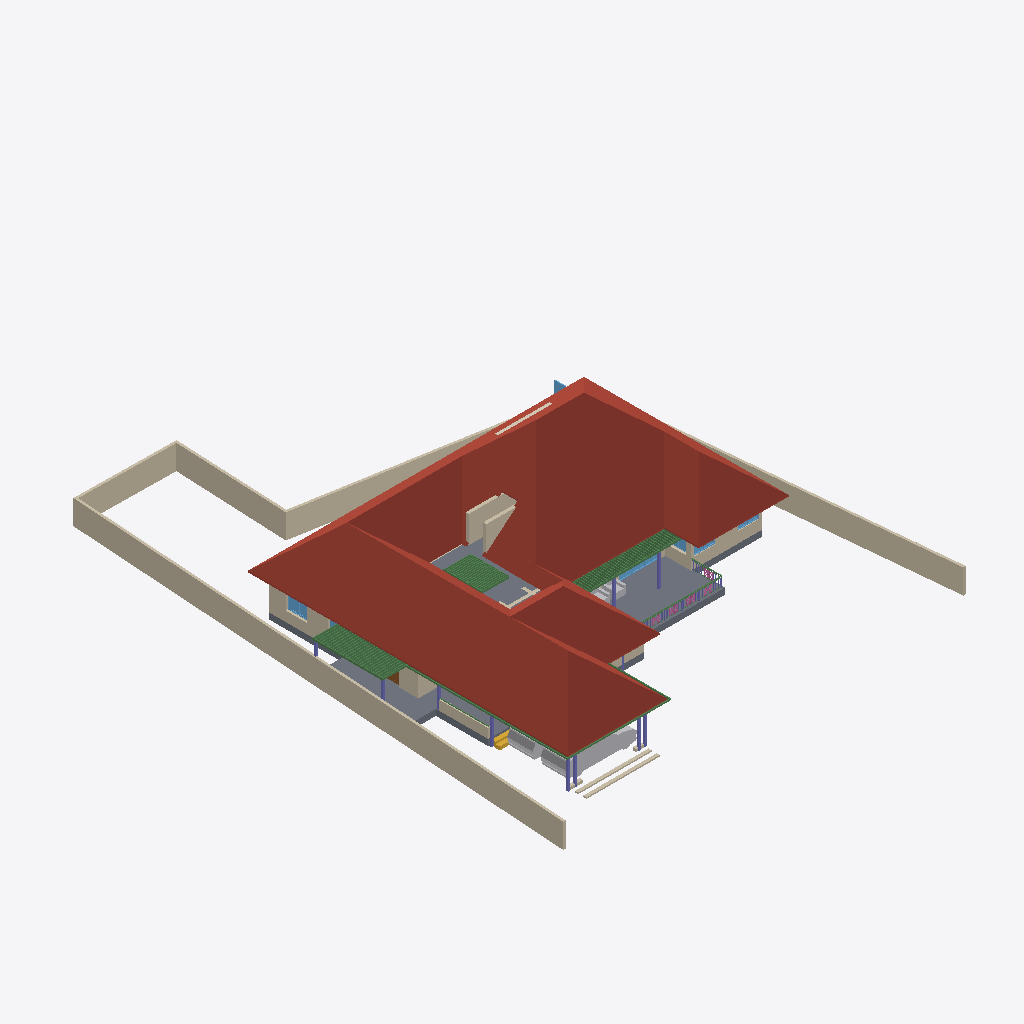
Isometric view of an IFC building model (IFC-SPF (STEP), schema IFC4X3, length unit metre), seen from the south-west, elements coloured by IFC class: 95 beams (green), 21 walls (beige), 10 columns (violet), 6 windows (light blue), 5 railings (pink), 4 other elements (light grey), 2 slabs (grey), 1 roof (red-brown), 1 stair flight (yellow), 1 covering (cream), 1 door (brown).
Extent 31.2 m × 38.7 m × 8.4 m (x, y, z). Storeys (5): 00 at 0.00 m; GF at 0.45 m; GF Lintel at 2.10 m; FF at 3.45 m; FFtop at 5.70 m. Elements (348): 114 IfcBeam, 63 IfcWall, 60 IfcColumn, 29 IfcFurniture, 24 IfcWindow, 21 IfcDoor, 14 IfcSanitaryTerminal, 6 IfcRailing, 5 IfcStairFlight, 3 IfcFurnishingElement, 3 IfcSlab, 2 IfcCovering.

HEADER;
FILE_DESCRIPTION(('ViewDefinition[DesignTransferView]'),'2;1');
FILE_NAME('Sreekesh.ifc','2025-01-04T19:37:41+05:30',(),(),'IfcOpenShell 0.8.0','Bonsai 0.8.0','Nobody');
FILE_SCHEMA(('IFC4X3'));
ENDSEC;
DATA;
#1=IFCPROJECT('0aPvmvJuf5owphcfiKWAsN',$,'My Project',$,$,$,$,(#14,#26),#9);
#30=IFCSITE('3jTVXq97zE2OZTfzZH9iYT',$,'My Site',$,$,#53,$,$,$,$,$,$,$,$);
#65094=IFCSITE('2fYgYmrKX9qBU4UTrnxcjg',$,'Site',$,$,#83311,#65100,$,$,$,$,$,$,$);
#36=IFCBUILDING('3Bt1MypEf4fuqFfshm9kTs',$,'My Building',$,$,#59,$,$,$,$,$,$);
#42=IFCBUILDINGSTOREY('3Yt8GBe1vE1Byt_$JKaQnQ',$,'GF',$,$,#7313,$,$,$,$);
#8023=IFCBUILDINGSTOREY('3LNq90aff4Xhn4xfthWyFx',$,'00',$,$,#8039,$,$,$,$);
#71986=IFCBUILDINGSTOREY('1ZF$IMkzjA5efl8XVVA8ry',$,'FFtop',$,$,#72046,$,$,$,$);
#72129=IFCBUILDINGSTOREY('1Nt2vvvNTB5u0X$NIke4ti',$,'GF Lintel',$,$,#72420,$,$,$,$);
#83382=IFCBUILDINGSTOREY('2do7yjy$r1eOSN7_GxsK9f',$,'FF',$,$,#83409,$,$,$,$);
#7282=IFCROOF('1xR$Iy8cz6PBZpMjmzsIta',$,'Roof',$,$,#82831,#7300,$,.HIP_ROOF.);
#65878=IFCWALL('1RxXXtAKb3$uqm3spal5Ab',$,'Wall.049',$,$,#68531,#65884,$,$);
#4965=IFCSLAB('05XQefoFT1EQ6Gbva0q3wM',$,'Slab',$,$,#7428,#4980,$,$);
#66022=IFCWALL('2FUeR5sFb9uwjJGdeVWABU',$,'Wall',$,$,#68474,#66028,$,$);
#65997=IFCWALL('1DC2$ngnnDR8Q9h6mAR0js',$,'Wall',$,$,#68449,#66003,$,$);
#65972=IFCWALL('1ECWXgbZrERf$r6Mue6DMZ',$,'Wall',$,$,#68506,#65978,$,$);
#65947=IFCWALL('08s$eE7qfC1vtHJbeTdsNK',$,'Wall',$,$,#68536,#65953,$,$);
#70207=IFCVEHICLE('2N2SaymR18avUbv9QzvNW9',$,'Vehicle',$,$,#70244,#70220,$,$);
#2872=IFCWALL('0VICnwrYLCM9IhHcjSiD9g',$,'Wall',$,$,#67459,#2879,$,$);
#5763=IFCSLAB('2k1_QIQ_vEheGYBKPFgtqG',$,'Slab',$,$,#82811,#5774,$,$);
#102201=IFCWALL('1d8KAB1ef84Bs8SUdT2bKV',$,'Wall',$,$,#102323,#102212,$,$);
#3151=IFCWALL('2frHB1bR9FtP23RXamn7Ko',$,'Wall',$,$,#67068,#3162,$,$);
#102232=IFCWALL('3BbLnMq0r7ivvaULYjF4Vv',$,'Wall',$,$,#102305,#102243,$,$);
#72992=IFCWALL('0nKeLZCI54WeIG0cLfl1fW',$,'Wall',$,$,#73053,#73003,$,$);
#70155=IFCVEHICLE('3fs_92XJnE9xh12t4cEAUA',$,'Vehicle',$,$,#70206,#70187,$,$);
#101624=IFCBEAM('38yYLt849AL9vMzuf_qlJY',$,'Beam',$,$,#102345,#101635,$,$);
#8133=IFCWALL('2NV9tTUID8IOq7fV7oI$I_',$,'Wall',$,$,#101756,#8144,$,$);
#101757=IFCWALL('3Re5U6AfH5hRjhCU8HzlUQ',$,'Wall',$,$,#101981,#101777,$,$);
#3520=IFCWALL('1kfIyPN_b4JPSDED46DDvv',$,'Wall',$,$,#67320,#3526,$,$);
#4009=IFCWALL('2lHSG51rHEfeNsY_Rnf304',$,'Wall',$,$,#66732,#4020,$,$);
#47278=IFCBEAM('3dBZjy$Kn9nvEpzsr2PhkY',$,'Beam',$,$,#82836,#47289,$,$);
#101518=IFCBEAM('3jI7cp3YfEpe0vqGUIgXwj',$,'Beam',$,$,#101738,#101530,$,$);
#63664=IFCWINDOW('3mwfxbXqnC5uKj5wGp4jau',$,'Window',$,$,#72614,#63677,$,$,$,$,$,$);
#34185=IFCFURNITURE('2BE9a6LpL91PCj4_J$x9Rr',$,'Furniture',$,$,#35008,#34198,$,$);
#100138=IFCWINDOW('03pSbf9VzBmOfvyVNZLBl9',$,'Window',$,$,#100457,#100170,$,2.09999990463257,3.0,$,.TRIPLE_PANEL_VERTICAL.,$);
#49227=IFCBEAM('2GaElzDELAMf9uZ0HgoOwe',$,'Beam',$,$,#82851,#49238,$,$);
#72848=IFCWALL('2qzh75b3r6CuQdi0PydTsC',$,'Wall',$,$,#94015,#72859,$,$);
#41688=IFCSTAIRFLIGHT('0VcD2gJAfBIuw$lMxDzKKO',$,'StairFlight',$,$,#69411,#41701,$,$,$,$,$,$);
#72002=IFCCOVERING('1gnNJTwpzBIxfXidOzvS6O',$,'Covering',$,$,#74705,#72012,$,$);
#35844=IFCFURNITURE('18HlnwBc9DnAvKFnG7c4d9',$,'Furniture',$,$,#35869,#35857,$,$);
#101546=IFCBEAM('2yIyVaMgz8tR0CuDvbao9K',$,'Beam',$,$,#101606,#101557,$,$);
#82201=IFCCOLUMN('0tjXj_2rfEsv0opXtOmHmF',$,'Column',$,$,#93678,#82212,$,$);
#8081=IFCCOLUMN('3U0JG9MgfBputT7u1EA2nI',$,'Column',$,$,#8109,#8094,$,$);
#93900=IFCBEAM('0gdpNefCnB7wAvxTxiZvHd',$,'Beam',$,$,#96266,#93911,$,$);
#49462=IFCCOLUMN('3hgxwZ$SXCWvyxs5ZR2Whk',$,'Column',$,$,#93668,#49473,$,$);
#8110=IFCCOLUMN('0oDP959X1AAQoJqeccPHPP',$,'Column',$,$,#93658,#8121,$,$);
#9560=IFCCOLUMN('2toc76Viv2Oe4FtHALORDJ',$,'Column',$,$,#69391,#9571,$,$);
#49434=IFCCOLUMN('2$PMG46Hr5DeIADtGSqaJL',$,'Column',$,$,#49461,#49445,$,$);
#49411=IFCCOLUMN('1J3ygjXLL0og7svGKveeYx',$,'Column',$,$,#93673,#49422,$,$);
#24945=IFCWINDOW('0pIOr8Fwn768Q5gngNrD$h',$,'Window',$,$,#99875,#99803,$,$,$,$,$,$);
#16824=IFCWALL('22rcD3X5r7MgpdxSZ8ZAiA',$,'Wall',$,$,#16885,#16835,$,$);
#47010=IFCWINDOW('2o3dMj2onB6f3zsHGK2pf8',$,'Window',$,$,#89705,#47041,$,$,$,$,$,$);
#99476=IFCWINDOW('0bWf0UbSH5vA18P2wXez2A',$,'Window',$,$,#99890,#99508,$,1.29999995231628,1.54999995231628,$,.DOUBLE_PANEL_VERTICAL.,$);
#62691=IFCBEAM('2HYqb8m_D6hOo_AqtMucHB',$,'Beam',$,$,#83201,#62702,$,$);
#29270=IFCWINDOW('3GxmHADO1DPPnexShW0xza',$,'Window',$,$,#100787,#99898,$,$,$,$,$,$);
#26789=IFCDOOR('3HF$fS8tX7kw4y81dHWRkr',$,'Door',$,$,#67469,#26820,$,$,$,$,$,$);
#62797=IFCBEAM('2q4gVDXy5Dg8CaOG7mGt7h',$,'Beam',$,$,#83206,#62808,$,$);
#47378=IFCBEAM('0$vnr_fLz2tAdoP_5LsgNq',$,'Beam',$,$,#82856,#47389,$,$);
#49181=IFCCOLUMN('0cor0wUXfD2hMuJ$zEbMOz',$,'Column',$,$,#49744,#49192,$,$);
#96530=IFCBEAM('074gpqyLr9$vd9aSHSci_M',$,'Beam',$,$,#96582,#96541,$,$);
#98657=IFCBEAM('2TW0DuaZv9JeQj3e17MtET',$,'Beam',$,$,#99285,#98672,$,$);
#49111=IFCBEAM('1fJXcKXd9CrBoyTG$S7_VE',$,'Beam',$,$,#82841,#49126,$,$);
#98387=IFCBEAM('1qNRpJZzf5vQXQn3HWEEgo',$,'Beam',$,$,#99235,#98402,$,$);
#98576=IFCBEAM('11slmz5PjE5hQaAeXqkEoR',$,'Beam',$,$,#99270,#98591,$,$);
#98198=IFCBEAM('3AkMSFl8H9bgoX2MOagRwV',$,'Beam',$,$,#99200,#98213,$,$);
#98252=IFCBEAM('2iej2Q_cbFQvZJD_TAboHJ',$,'Beam',$,$,#99210,#98267,$,$);
#98279=IFCBEAM('1r6QtPvFrEchzSFkmAoU9J',$,'Beam',$,$,#99215,#98294,$,$);
#98306=IFCBEAM('3av9py0k549PQ91MQQ915S',$,'Beam',$,$,#99220,#98321,$,$);
#98441=IFCBEAM('2byXUphh11rgjtvKB4QQy8',$,'Beam',$,$,#99245,#98456,$,$);
#98468=IFCBEAM('1TUhGTVjjEMx4pT$11AlaF',$,'Beam',$,$,#99250,#98483,$,$);
#98495=IFCBEAM('2mWceYHjH0APudAa1Pcsgg',$,'Beam',$,$,#99255,#98510,$,$);
#98522=IFCBEAM('1bHyhJ2rHBlQYrzR1euUGI',$,'Beam',$,$,#99260,#98537,$,$);
#98630=IFCBEAM('0LDySGwB18VhozjaGybbaA',$,'Beam',$,$,#99280,#98645,$,$);
#98684=IFCBEAM('0ptMM_6jL12uRN_9KE9e4P',$,'Beam',$,$,#99290,#98699,$,$);
#98765=IFCBEAM('2UpAnWUAL7jQr20JY26RFJ',$,'Beam',$,$,#99305,#98780,$,$);
#92826=IFCCOLUMN('0WymP1wwj5f8Fnr_Oml3oH',$,'Column',$,$,#93683,#92837,$,$);
#98171=IFCBEAM('39aiX$tpL4eApjozuF8X49',$,'Beam',$,$,#99195,#98186,$,$);
#98225=IFCBEAM('2as4XpyIH29RBpCp3S6q00',$,'Beam',$,$,#99205,#98240,$,$);
#98333=IFCBEAM('0d8IaM9Cn2zB9IKdwDHPwH',$,'Beam',$,$,#99225,#98348,$,$);
#98414=IFCBEAM('2_yG1S2Qz4Euby1Jd6neCB',$,'Beam',$,$,#99240,#98429,$,$);
#98603=IFCBEAM('3b$nhaJjT9p8xhcpj0pKcW',$,'Beam',$,$,#99275,#98618,$,$);
#98711=IFCBEAM('35Inz4WKnF6es019ioELsS',$,'Beam',$,$,#99295,#98726,$,$);
#98792=IFCBEAM('0S4Krfut175fNVoBd4Ld6n',$,'Beam',$,$,#99310,#98807,$,$);
#98360=IFCBEAM('2jhHmOSdv41fIGaPsFLfuc',$,'Beam',$,$,#99230,#98375,$,$);
#98738=IFCBEAM('2BKkWZKWzFO9mz6quyizll',$,'Beam',$,$,#99300,#98753,$,$);
#98549=IFCBEAM('1vfYLUeaTCaOk5uLva9XPz',$,'Beam',$,$,#99265,#98564,$,$);
#49345=IFCBEAM('1xGKrEs4DDPP6fgSK3yMUu',$,'Beam',$,$,#82846,#49356,$,$);
#101792=IFCWALL('0pcOstYmLD$efC0cyYRWV3',$,'Wall',$,$,#101844,#101812,$,$);
#63007=IFCBEAM('04pINpR4HE6v99XdDhqTjT',$,'Beam',$,$,#83236,#63022,$,$);
#63061=IFCBEAM('0xRhGg2Jf77x1BXvoe1Hei',$,'Beam',$,$,#83246,#63076,$,$);
#63196=IFCBEAM('1l6_zupGbCKgvq3LPlvXWU',$,'Beam',$,$,#83271,#63211,$,$);
#63223=IFCBEAM('2tqZ8hx9r9FwHcDt5C2565',$,'Beam',$,$,#83276,#63238,$,$);
#63385=IFCBEAM('28jjF2nh9AvRL3hOb9qnTt',$,'Beam',$,$,#83306,#63400,$,$);
#94446=IFCBEAM('01JOsyU7jEnvQzPJfM90wj',$,'Beam',$,$,#95363,#94457,$,$);
#95496=IFCRAILING('07bCBoWT145AnRHgEYSHre',$,'Railing',$,$,#98985,#95509,$,$);
#59164=IFCBEAM('3nkgKZ8qn56f5F073IDA74',$,'Beam',$,$,#83066,#59175,$,$);
#62899=IFCBEAM('2W$$6BKtD8xB0Wi61HL1SB',$,'Beam',$,$,#83216,#62914,$,$);
#62926=IFCBEAM('2JLUcOh313qRVSsK42bgKm',$,'Beam',$,$,#83221,#62941,$,$);
#62953=IFCBEAM('3W$FA6ZZ115PDujfysprnb',$,'Beam',$,$,#83226,#62968,$,$);
#62980=IFCBEAM('1cKiVHlPD3p8RbIzsnMPZ_',$,'Beam',$,$,#83231,#62995,$,$);
#63034=IFCBEAM('3sr0oXzCX5w9lbpIxP_YpO',$,'Beam',$,$,#83241,#63049,$,$);
#63088=IFCBEAM('3S83oKq3jBPPbdYTdcKMS_',$,'Beam',$,$,#83251,#63103,$,$);
#63115=IFCBEAM('0s2d5C$$bBoeKK89p6Bh8Y',$,'Beam',$,$,#83256,#63130,$,$);
#63250=IFCBEAM('2Hws$3oUvEZPinxUIfqqI_',$,'Beam',$,$,#83281,#63265,$,$);
#63304=IFCBEAM('3X3_lA3G97rQzPt3zjfsIb',$,'Beam',$,$,#83291,#63319,$,$);
#63331=IFCBEAM('1KKAVD8kn3_ulhYmXdDijS',$,'Beam',$,$,#83296,#63346,$,$);
#63358=IFCBEAM('3$F$W5IzH0kfNaliJbMRkq',$,'Beam',$,$,#83301,#63373,$,$);
#94823=IFCRAILING('3MMqc3z$fCpPn$zVhNnO4N',$,'Railing',$,$,#98975,#94836,$,$);
#63142=IFCBEAM('1xs3mrz_b1RBCRFifwu3ab',$,'Beam',$,$,#83261,#63157,$,$);
#63169=IFCBEAM('3LzobLpYj6cAF6SJgBHhPa',$,'Beam',$,$,#83266,#63184,$,$);
#63277=IFCBEAM('0Hj8ZgTt1CaenAl2_p0Td8',$,'Beam',$,$,#83286,#63292,$,$);
#94702=IFCRAILING('06p5Y2X713qPekdPy42GrA',$,'Railing',$,$,#98970,#94715,$,$);
#49153=IFCCOLUMN('3O9tpF_qjCpBakye2Dbknf',$,'Column',$,$,#49180,#49164,$,$);
#59187=IFCBEAM('0e3odpXOz8GgItTVF9xHOC',$,'Beam',$,$,#83071,#59198,$,$);
#90359=IFCWALL('3p_Mlr$7n7WPwtZxEevqS4',$,'Wall',$,$,#90403,#90370,$,$);
#80776=IFCBEAM('2jbCdVhf949eD6ppLG3r_s',$,'Beam',$,$,#94445,#80788,$,$);
#95663=IFCBEAM('1qPeyfzy9DWeCvgnjhY748',$,'Beam',$,$,#95754,#95674,$,$);
#97094=IFCBEAM('1yclOH5yD1dRPtJGv5r5g7',$,'Beam',$,$,#99020,#97109,$,$);
#97283=IFCBEAM('3PwCNCbZjEhw36SpPtOxh4',$,'Beam',$,$,#99055,#97298,$,$);
#97553=IFCBEAM('0VjRrJOdzF4vHpbsVxWYKB',$,'Beam',$,$,#99105,#97568,$,$);
#97688=IFCBEAM('3ZLPGCVUv1aPhGF2vKfx7g',$,'Beam',$,$,#99130,#97703,$,$);
#97769=IFCBEAM('30wVEM9yn2vBYLQaWmxqls',$,'Beam',$,$,#99145,#97784,$,$);
#97850=IFCBEAM('1VLk7WQKf60PoshQZ9mjRX',$,'Beam',$,$,#99160,#97865,$,$);
#97067=IFCBEAM('1z6jmGwZ538PGpXCgp2lP9',$,'Beam',$,$,#99015,#97082,$,$);
#97148=IFCBEAM('3px5g4btvCfwjoGQ7Cq889',$,'Beam',$,$,#99030,#97163,$,$);
#97175=IFCBEAM('2rP9t3Bm91Wxeh6nVWtyKg',$,'Beam',$,$,#99035,#97190,$,$);
#97121=IFCBEAM('1u1OWAhgv65wC_SPJVr4Ix',$,'Beam',$,$,#99025,#97136,$,$);
#97202=IFCBEAM('1ee7EwY$vB_QG73AQwH8zm',$,'Beam',$,$,#99040,#97217,$,$);
#97337=IFCBEAM('0jCGoUat97E9zxajTLeLRh',$,'Beam',$,$,#99065,#97352,$,$);
#97391=IFCBEAM('0iOz5$w_9Bbu_iVwKlPS4o',$,'Beam',$,$,#99075,#97406,$,$);
#97364=IFCBEAM('0F3XusQwz45RpLarX4Yi6N',$,'Beam',$,$,#99070,#97379,$,$);
#97472=IFCBEAM('1uu0gHr9H6J9vBwRVL669e',$,'Beam',$,$,#99090,#97487,$,$);
#97499=IFCBEAM('1agJit9DXDpfIE7pz$HnW6',$,'Beam',$,$,#99095,#97514,$,$);
#97526=IFCBEAM('0mBlv3HO57ueyTtfQpe3qC',$,'Beam',$,$,#99100,#97541,$,$);
#97580=IFCBEAM('3_QFzdEJzBiQWdu7x8L6$8',$,'Beam',$,$,#99110,#97595,$,$);
#97661=IFCBEAM('3SnZRuhxT2Zv39ZqfeJ5ez',$,'Beam',$,$,#99125,#97676,$,$);
#97715=IFCBEAM('02cr9JAvjE99WWIjG0UvYi',$,'Beam',$,$,#99135,#97730,$,$);
#97742=IFCBEAM('3TbWcHP819HQSVMEmz_2Nx',$,'Beam',$,$,#99140,#97757,$,$);
#97877=IFCBEAM('0ZD8As7IXCm9Or0AUcUod7',$,'Beam',$,$,#99165,#97892,$,$);
#97040=IFCBEAM('0doEt2jDr0Fws$R5r$jD77',$,'Beam',$,$,#99010,#97055,$,$);
#97229=IFCBEAM('2i1_1C4z111QgUIBKfpHQT',$,'Beam',$,$,#99045,#97244,$,$);
#97256=IFCBEAM('3Ts6cnNfvC1Pfo5QAXOxdo',$,'Beam',$,$,#99050,#97271,$,$);
#97310=IFCBEAM('3xvG1J2fj0PeXg41i8nXP_',$,'Beam',$,$,#99060,#97325,$,$);
#97418=IFCBEAM('2iM8ZkkKj7rg4z3s3WLOwR',$,'Beam',$,$,#99080,#97433,$,$);
#97445=IFCBEAM('2O4xRYAkzDq9p_G7$3BVlf',$,'Beam',$,$,#99085,#97460,$,$);
#97634=IFCBEAM('2WaTWm29X6jxUfd7qNTDxv',$,'Beam',$,$,#99120,#97649,$,$);
#97823=IFCBEAM('0P6znLdm93wAcTjjLF$G9z',$,'Beam',$,$,#99155,#97838,$,$);
#97904=IFCBEAM('3k_7xSxiP6QgGSsEHc6q_l',$,'Beam',$,$,#99170,#97919,$,$);
#97607=IFCBEAM('27jHO36H90_8n5OupcutUE',$,'Beam',$,$,#99115,#97622,$,$);
#97796=IFCBEAM('344UznFif8ovdne9v6Z8Dm',$,'Beam',$,$,#99150,#97811,$,$);
#94392=IFCRAILING('0QwxieNV15HujEnitgmx1c',$,'Railing',$,$,#98965,#94424,$,$);
#62774=IFCBEAM('0nfKw8hKXB98TwHocEEooZ',$,'Beam',$,$,#83211,#62785,$,$);
#101845=IFCWALL('2VFDaPKc161uV9ZmHHY0NX',$,'Wall',$,$,#101910,#101865,$,$);
#94982=IFCRAILING('1bKwL3N0D5ghAl1rhXIbhj',$,'Railing',$,$,#95495,#94995,$,$);
#3609=IFCWALL('1vFa_5ie93fAn95Nf1AsPZ',$,'Wall',$,$,#27999,#3615,$,$);
#97931=IFCBEAM('2WodFrHpj2JPedwB$NegYx',$,'Beam',$,$,#99175,#97946,$,$);
#18392=IFCWALL('2Hkjxieqv1Fue5ySQ6NeWL',$,'Wall',$,$,#18393,#18403,$,$);
ENDSEC;
